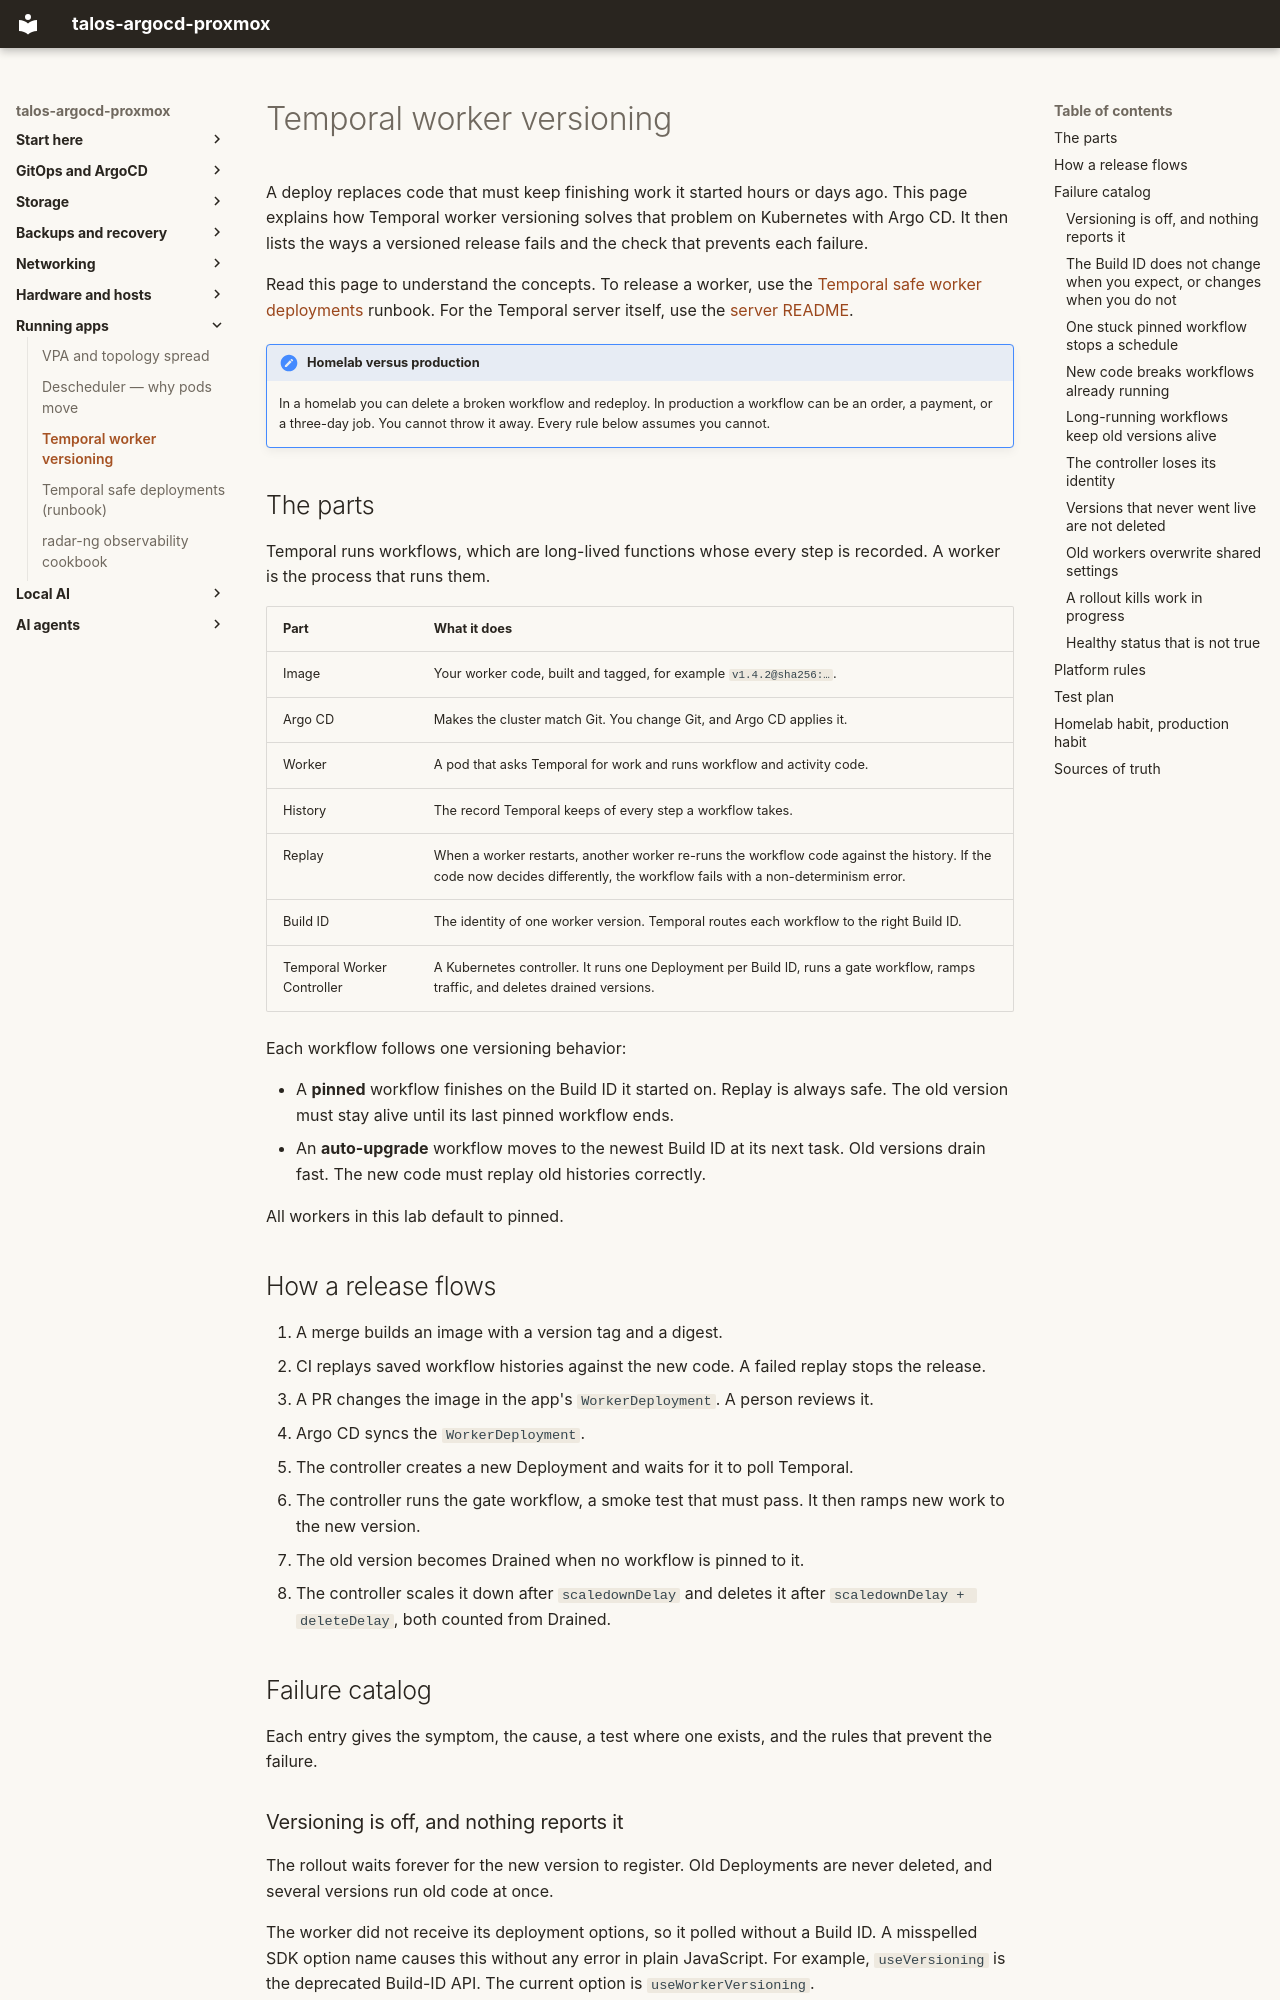

repository: mitchross/talos-argocd-proxmox · page: domains/temporal/worker-versioning-guide/index.html · generator: mkdocs

# Temporal worker versioning

A deploy replaces code that must keep finishing work it started hours or days
ago. This page explains how Temporal worker versioning solves that problem on
Kubernetes with Argo CD. It then lists the ways a versioned release fails and
the check that prevents each failure.

Read this page to understand the concepts. To release a worker, use the
[Temporal safe worker deployments](safe-deployments.md) runbook. For the
Temporal server itself, use the
[server README](https://github.com/mitchross/talos-argocd-proxmox/blob/main/my-apps/development-infra/temporal/README.md).

!!! note "Homelab versus production"
    In a homelab you can delete a broken workflow and redeploy. In production
    a workflow can be an order, a payment, or a three-day job. You cannot throw
    it away. Every rule below assumes you cannot.

## The parts

Temporal runs workflows, which are long-lived functions whose every step is
recorded. A worker is the process that runs them.

| Part | What it does |
|---|---|
| Image | Your worker code, built and tagged, for example `v1.4.2@sha256:…`. |
| Argo CD | Makes the cluster match Git. You change Git, and Argo CD applies it. |
| Worker | A pod that asks Temporal for work and runs workflow and activity code. |
| History | The record Temporal keeps of every step a workflow takes. |
| Replay | When a worker restarts, another worker re-runs the workflow code against the history. If the code now decides differently, the workflow fails with a non-determinism error. |
| Build ID | The identity of one worker version. Temporal routes each workflow to the right Build ID. |
| Temporal Worker Controller | A Kubernetes controller. It runs one Deployment per Build ID, runs a gate workflow, ramps traffic, and deletes drained versions. |

Each workflow follows one versioning behavior:

- A **pinned** workflow finishes on the Build ID it started on. Replay is
  always safe. The old version must stay alive until its last pinned workflow
  ends.
- An **auto-upgrade** workflow moves to the newest Build ID at its next task.
  Old versions drain fast. The new code must replay old histories correctly.

All workers in this lab default to pinned.

## How a release flows

1. A merge builds an image with a version tag and a digest.
2. CI replays saved workflow histories against the new code. A failed replay
   stops the release.
3. A PR changes the image in the app's `WorkerDeployment`. A person reviews it.
4. Argo CD syncs the `WorkerDeployment`.
5. The controller creates a new Deployment and waits for it to poll Temporal.
6. The controller runs the gate workflow, a smoke test that must pass. It then
   ramps new work to the new version.
7. The old version becomes Drained when no workflow is pinned to it.
8. The controller scales it down after `scaledownDelay` and deletes it after
   `scaledownDelay + deleteDelay`, both counted from Drained.

## Failure catalog

Each entry gives the symptom, the cause, a test where one exists, and the
rules that prevent the failure.
